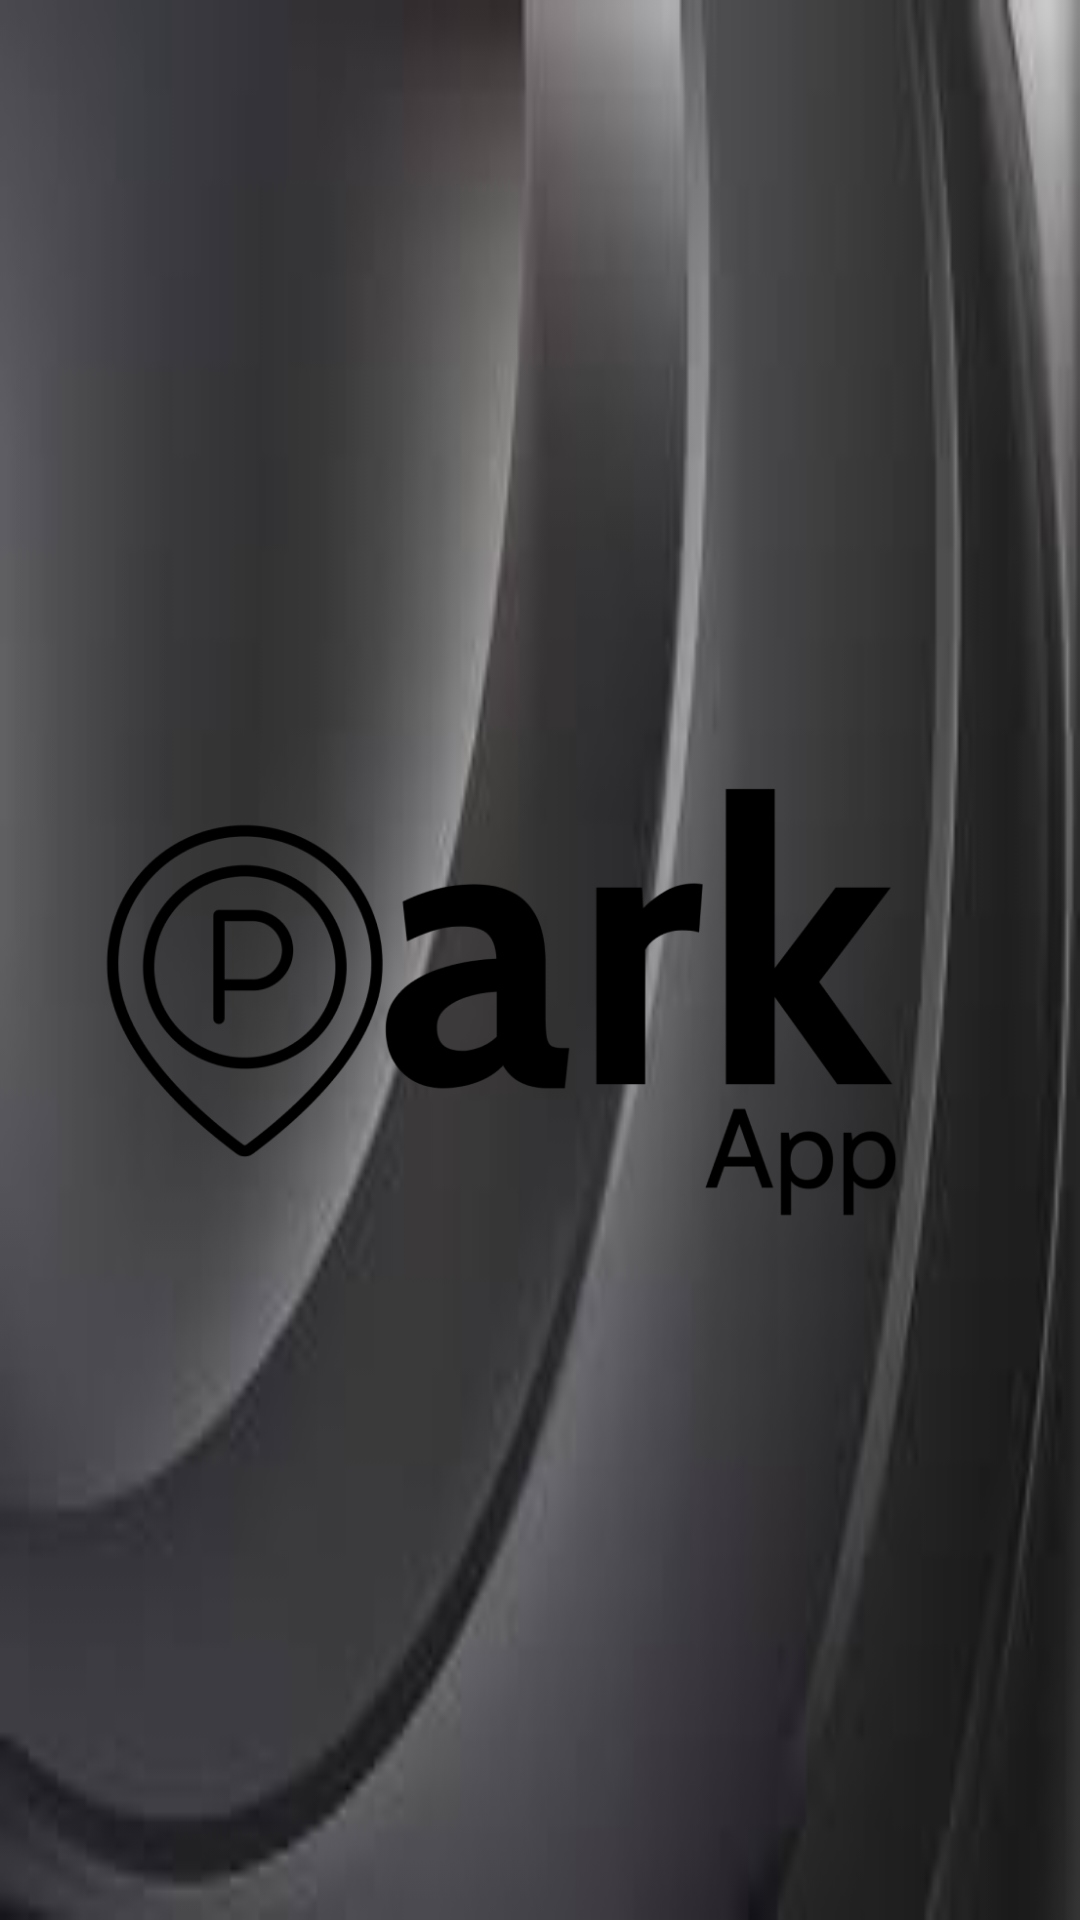

Layout XML and referenced resources for this Android screen:
<!-- AndroidManifest.xml: application theme Theme.AppCompat.Light.NoActionBar -->
<!-- res/layout/nav_header.xml -->
<?xml version="1.0" encoding="utf-8"?>
<LinearLayout xmlns:android="http://schemas.android.com/apk/res/android"
    android:layout_width="match_parent"
    android:layout_height="176dp"
    android:background="@drawable/menu_backdrop"
    android:gravity="bottom"
    android:padding="16dp"
    android:theme="@style/ThemeOverlay.AppCompat.Dark">

    <ImageView
        android:layout_width="match_parent"
        android:layout_height="match_parent"
        android:src="@drawable/logo" />

</LinearLayout>
<!-- resources referenced by this layout -->
<resources>
  <!-- drawable logo: png bitmap (drawable, 33586 bytes) -->
  <!-- drawable menu_backdrop: jpg bitmap (drawable, 3356 bytes) -->
  <style name="Theme.AppCompat.Light.NoActionBar" parent="android:Theme.Material.Light.NoActionBar" />
</resources>
